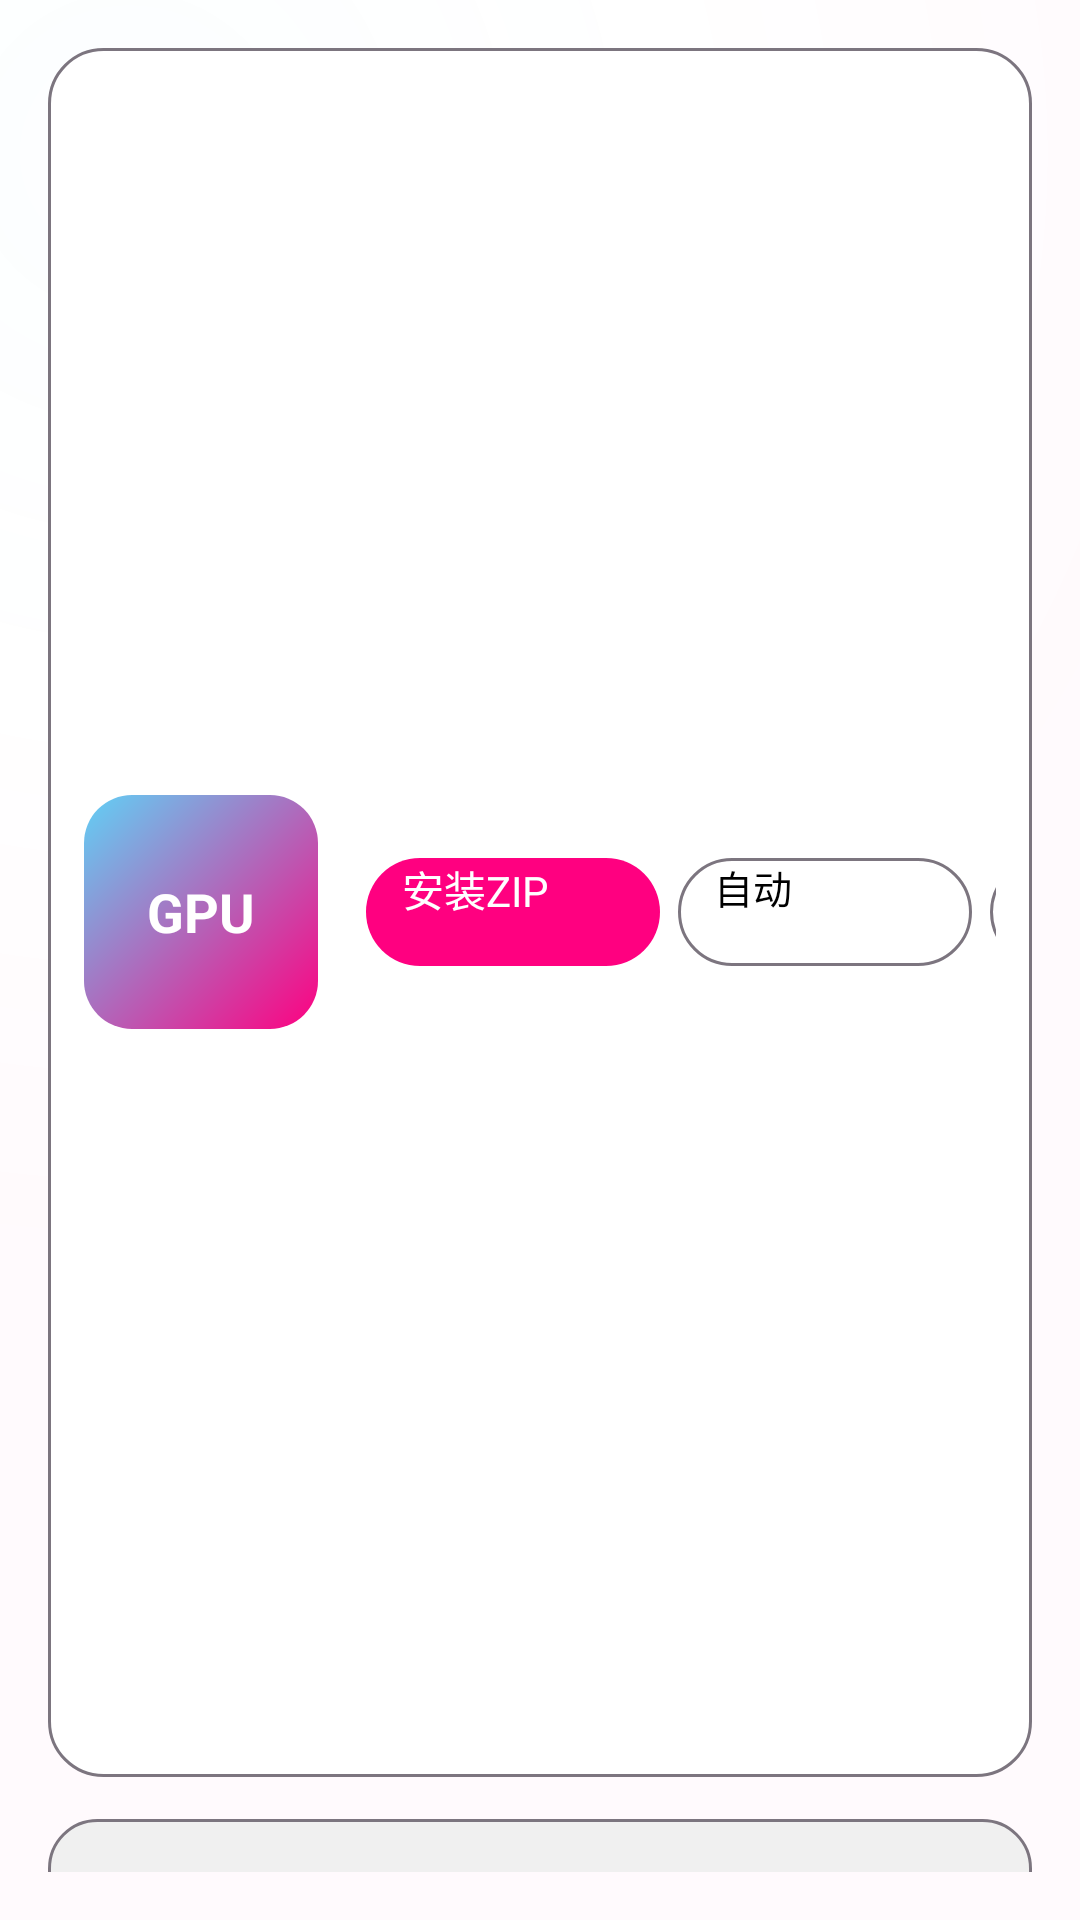

Android layout source for this screen:
<!-- AndroidManifest.xml: application theme Theme.NxEmu.Splash -->
<!-- res/layout/activity_driver_manager.xml -->
<?xml version="1.0" encoding="utf-8"?>
<LinearLayout xmlns:android="http://schemas.android.com/apk/res/android"
    android:id="@+id/root"
    android:layout_width="match_parent"
    android:layout_height="match_parent"
    android:background="@drawable/eden_background_gradient"
    android:orientation="vertical"
    android:padding="16dp">

    <LinearLayout
        android:id="@+id/header"
        android:layout_width="match_parent"
        android:layout_height="wrap_content"
        android:background="@drawable/eden_hero"
        android:gravity="center_vertical"
        android:orientation="horizontal"
        android:padding="12dp">

        <TextView
            android:layout_width="78dp"
            android:layout_height="78dp"
            android:background="@drawable/eden_badge"
            android:gravity="center"
            android:text="GPU"
            android:textColor="#FFFFFFFF"
            android:textSize="18sp"
            android:textStyle="bold" />

        <LinearLayout
            android:layout_width="0dp"
            android:layout_height="wrap_content"
            android:layout_marginStart="16dp"
            android:layout_weight="1"
            android:orientation="vertical">

            <TextView
                android:id="@+id/title"
                android:layout_width="match_parent"
                android:layout_height="wrap_content"
                android:text="GPU Driver Manager"
                android:textColor="@color/eden_on_background"
                android:textSize="24sp"
                android:textStyle="bold" />

            <TextView
                android:id="@+id/subtitle"
                android:layout_width="match_parent"
                android:layout_height="wrap_content"
                android:paddingTop="4dp"
                android:textColor="@color/eden_on_surface_variant"
                android:textSize="11sp" />

            <TextView
                android:id="@+id/summary"
                android:layout_width="match_parent"
                android:layout_height="wrap_content"
                android:paddingTop="5dp"
                android:textColor="@color/eden_on_surface_variant"
                android:textSize="11sp" />
        </LinearLayout>

        <LinearLayout
            android:layout_width="wrap_content"
            android:layout_height="wrap_content"
            android:gravity="center_vertical"
            android:orientation="horizontal">

            <Button
                android:id="@+id/button_install_zip"
                style="@style/NxEmuEdenButtonPrimary"
                android:layout_width="98dp"
                android:layout_height="36dp"
                android:text="安装ZIP" />

            <Button
                android:id="@+id/button_auto_install"
                style="@style/NxEmuEdenButton"
                android:layout_width="98dp"
                android:layout_height="36dp"
                android:layout_marginStart="6dp"
                android:text="自动" />

            <Button
                android:id="@+id/button_back"
                style="@style/NxEmuEdenButton"
                android:layout_width="82dp"
                android:layout_height="36dp"
                android:layout_marginStart="6dp"
                android:text="返回" />

            <Button
                android:id="@+id/button_more"
                style="@style/NxEmuEdenButton"
                android:layout_width="82dp"
                android:layout_height="36dp"
                android:layout_marginStart="6dp"
                android:text="更多" />
        </LinearLayout>
    </LinearLayout>

    <androidx.recyclerview.widget.RecyclerView
        android:id="@+id/driver_list"
        android:layout_width="match_parent"
        android:layout_height="0dp"
        android:layout_marginTop="8dp"
        android:layout_weight="1"
        android:clipToPadding="false"
        android:paddingBottom="8dp" />

    <TextView
        android:id="@+id/status_view"
        android:layout_width="match_parent"
        android:layout_height="78dp"
        android:layout_marginTop="6dp"
        android:background="@drawable/eden_panel"
        android:fontFamily="monospace"
        android:padding="8dp"
        android:scrollbars="vertical"
        android:textColor="@color/eden_on_background"
        android:textSize="9sp" />
</LinearLayout>
<!-- resources referenced by this layout -->
<resources>
  <color name="eden_on_background">#000000</color>
  <color name="eden_on_surface_variant">#45464F</color>
  <!-- drawable eden_background_gradient (drawable) -->
  <?xml version="1.0" encoding="utf-8"?>
  <layer-list xmlns:android="http://schemas.android.com/apk/res/android">
      <item>
          <shape android:shape="rectangle"><solid android:color="@color/eden_background" /></shape>
      </item>
      <item>
          <shape android:shape="rectangle">
              <gradient android:type="radial" android:gradientRadius="100%" android:centerX="0.12" android:centerY="0.08" android:startColor="@color/eden_secondary_transparent" android:centerColor="@color/eden_transparent" android:endColor="@color/eden_primary_transparent" />
          </shape>
      </item>
  </layer-list>
  <!-- drawable eden_badge (drawable) -->
  <?xml version="1.0" encoding="utf-8"?>
  <shape xmlns:android="http://schemas.android.com/apk/res/android" android:shape="rectangle">
      <gradient android:startColor="@color/eden_primary" android:endColor="@color/eden_secondary" android:angle="135" />
      <corners android:radius="16dp" />
  </shape>
  <!-- drawable eden_hero (drawable) -->
  <?xml version="1.0" encoding="utf-8"?>
  <shape xmlns:android="http://schemas.android.com/apk/res/android" android:shape="rectangle">
      <solid android:color="@color/eden_surface" />
      <stroke android:width="1dp" android:color="@color/eden_border" />
      <corners android:radius="18dp" />
  </shape>
  <!-- drawable eden_panel (drawable) -->
  <?xml version="1.0" encoding="utf-8"?>
  <shape xmlns:android="http://schemas.android.com/apk/res/android" android:shape="rectangle">
      <solid android:color="@color/eden_card_background" />
      <stroke android:width="1dp" android:color="@color/eden_border" />
      <corners android:radius="16dp" />
  </shape>
  <style name="NxEmuEdenButton" parent="android:style/Widget.Material.Button">
          <item name="android:background">@drawable/eden_button</item>
          <item name="android:textColor">@color/eden_on_background</item>
          <item name="android:textAllCaps">false</item>
          <item name="android:textSize">13sp</item>
          <item name="android:paddingLeft">12dp</item>
          <item name="android:paddingRight">12dp</item>
          <item name="android:minHeight">0dp</item>
      </style>
  <style name="NxEmuEdenButtonPrimary" parent="android:style/Widget.Material.Button">
          <item name="android:background">@drawable/eden_button_primary</item>
          <item name="android:textColor">@color/eden_on_primary</item>
          <item name="android:textAllCaps">false</item>
          <item name="android:textSize">14sp</item>
          <item name="android:paddingLeft">12dp</item>
          <item name="android:paddingRight">12dp</item>
          <item name="android:minHeight">0dp</item>
      </style>
  <color name="eden_background">#FFFFFF</color>
  <color name="eden_secondary_transparent">#0560D1F6</color>
  <color name="eden_transparent">#00000000</color>
  <color name="eden_primary_transparent">#05FF0080</color>
  <color name="eden_primary">#FF0080</color>
  <color name="eden_secondary">#60D1F6</color>
  <color name="eden_surface">#FFFFFF</color>
  <color name="eden_border">#7C757F</color>
  <color name="eden_card_background">#F0F0F0</color>
  <!-- drawable eden_button (drawable) -->
  <?xml version="1.0" encoding="utf-8"?>
  <shape xmlns:android="http://schemas.android.com/apk/res/android" android:shape="rectangle">
      <solid android:color="@android:color/transparent" />
      <stroke android:width="1dp" android:color="@color/eden_border" />
      <corners android:radius="21dp" />
  </shape>
  <!-- drawable eden_button_primary (drawable) -->
  <?xml version="1.0" encoding="utf-8"?>
  <shape xmlns:android="http://schemas.android.com/apk/res/android" android:shape="rectangle">
      <solid android:color="@color/eden_primary" />
      <corners android:radius="24dp" />
  </shape>
  <color name="eden_on_primary">#FFFFFF</color>
</resources>
